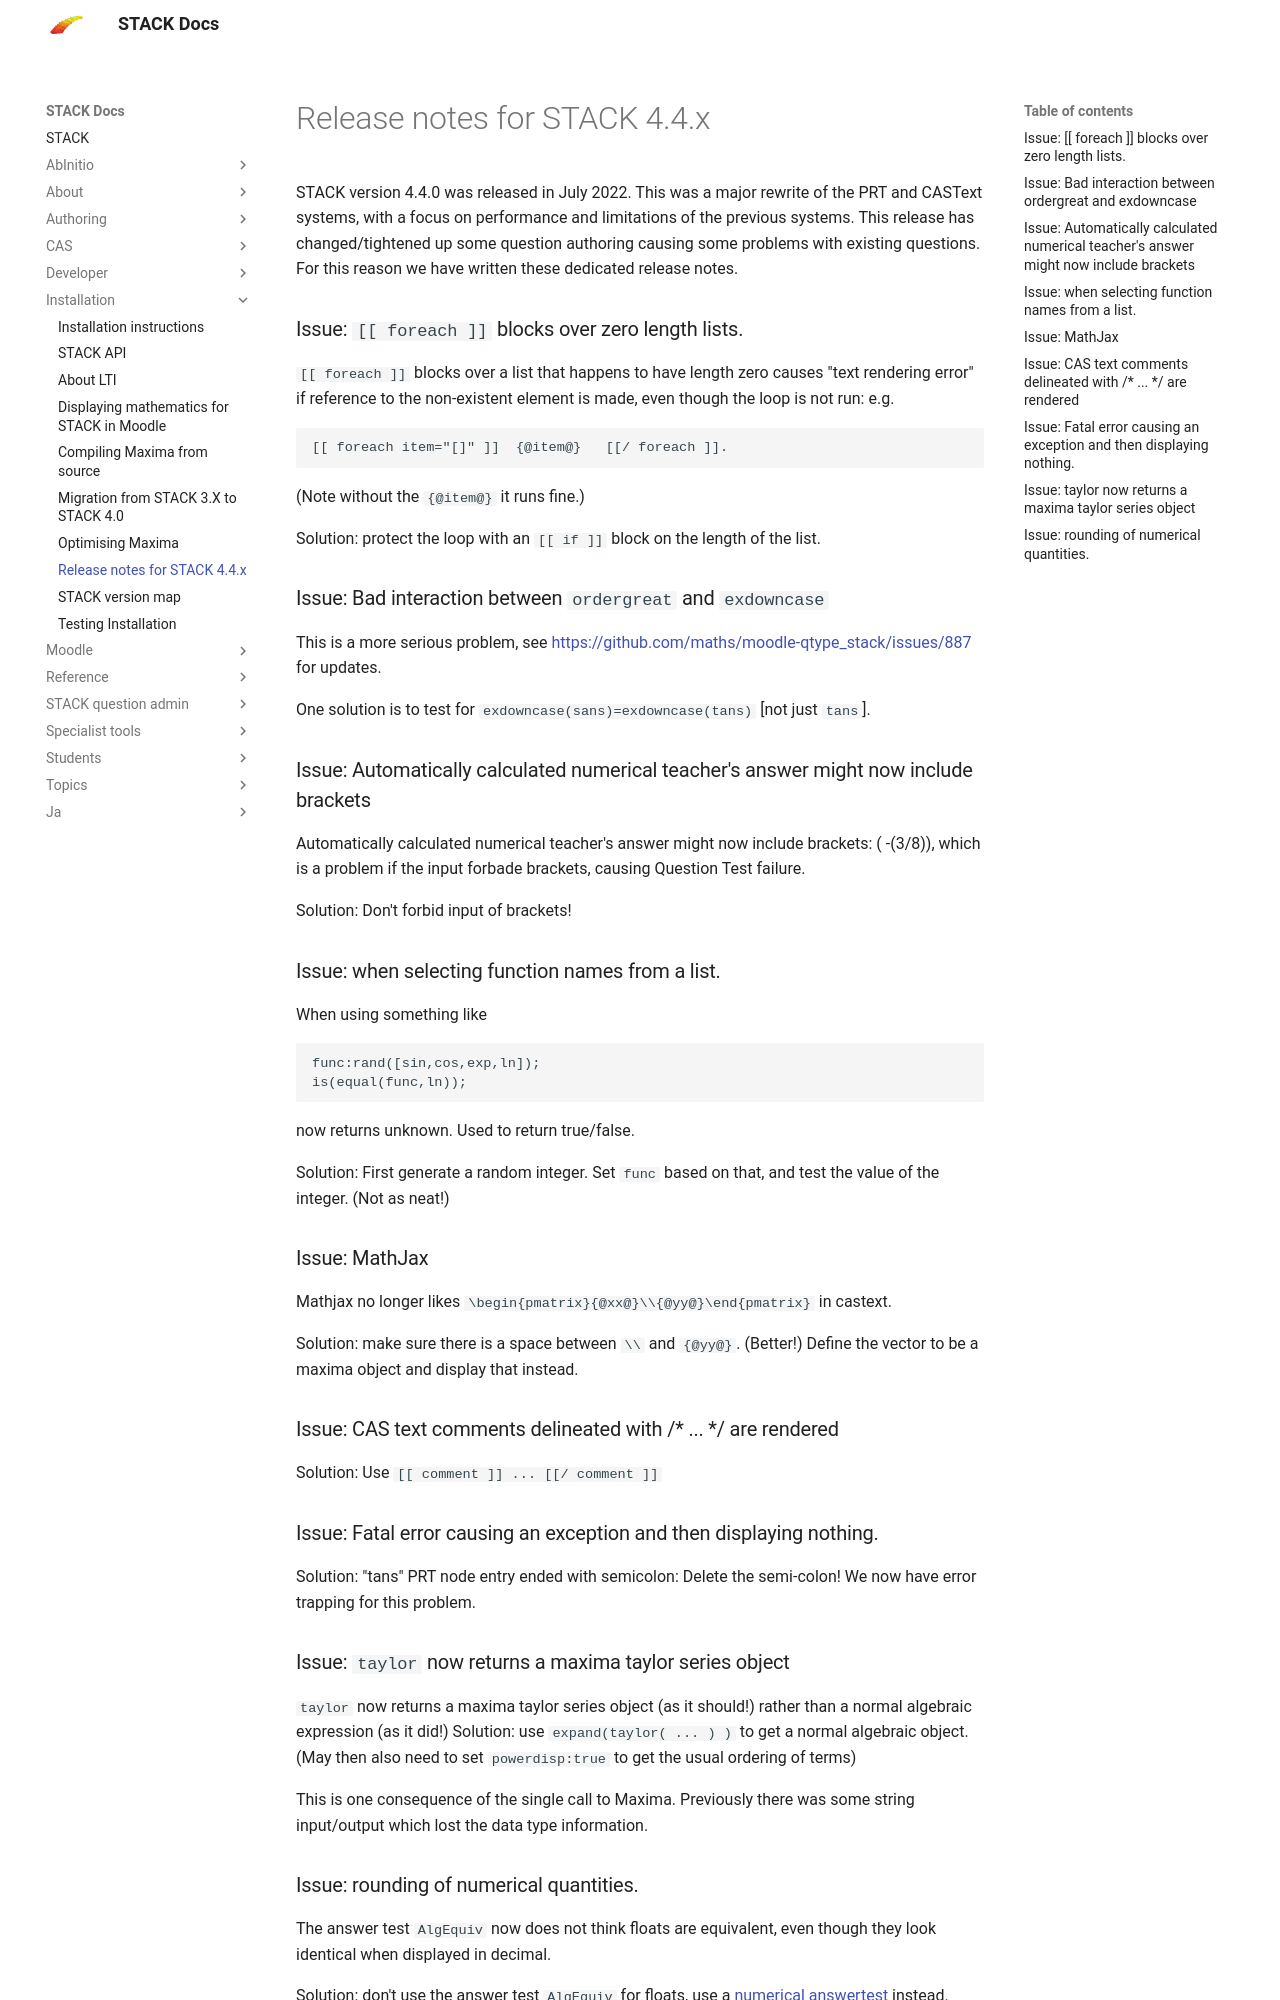

repository: maths/moodle-qtype_stack · page: en/Installation/Release_notes_4_4_x/index.html · generator: mkdocs

# Release notes for STACK 4.4.x

STACK version 4.4.0 was released in July 2022.  This was a major rewrite of the PRT and CASText systems, with a focus on performance and limitations of the previous systems.  This release has changed/tightened up some question authoring causing some problems with existing questions.  For this reason we have written these dedicated release notes.

### Issue: `[[ foreach ]]` blocks over zero length lists.

`[[ foreach ]]` blocks over a list that happens to have length zero causes "text rendering error" if reference to the non-existent element is made, even though the loop is not run: e.g.

    [[ foreach item="[]" ]]  {@item@}   [[/ foreach ]].

(Note without the `{@item@}` it runs fine.)

Solution: protect the loop with an `[[ if  ]]` block on the length of the list.

### Issue: Bad interaction between `ordergreat` and `exdowncase`

This is a more serious problem, see [https://github.com/maths/moodle-qtype_stack/issues/887](https://github.com/maths/moodle-qtype_stack/issues/887) for updates.

One solution is to test for `exdowncase(sans)=exdowncase(tans)` [not just `tans`].

### Issue: Automatically calculated numerical teacher's answer might now include brackets

Automatically calculated numerical teacher's answer might now include brackets: ( -(3/8)), which is a problem if the input forbade brackets, causing Question Test failure.

Solution: Don't forbid input of brackets!

### Issue: when selecting function names from a list.

When using something like

    func:rand([sin,cos,exp,ln]);
    is(equal(func,ln));

now returns unknown. Used to return true/false.

Solution: First generate a random integer. Set `func` based on that, and test the value of the integer. (Not as neat!)

### Issue: MathJax

Mathjax no longer likes   `\begin{pmatrix}{@xx@}\\{@yy@}\end{pmatrix}` in castext.

Solution: make sure there is a space between `\\` and `{@yy@}`.  (Better!) Define the vector to be a maxima object and display that instead.

### Issue: CAS text comments delineated with /* ... */ are rendered

Solution:  Use  `[[ comment ]] ... [[/ comment ]]`

### Issue: Fatal error causing an exception and then displaying nothing.

Solution: "tans" PRT node entry ended with semicolon: Delete the semi-colon!  We now have error trapping for this problem.

### Issue: `taylor` now returns a maxima taylor series object

`taylor` now returns a maxima taylor series object (as it should!) rather than a normal algebraic expression (as it did!) Solution: use `expand(taylor( ... ) )` to get a normal algebraic object.
(May then also need to set `powerdisp:true` to get the usual ordering of terms)

This is one consequence of the single call to Maxima.  Previously there was some string input/output which lost the data type information.
